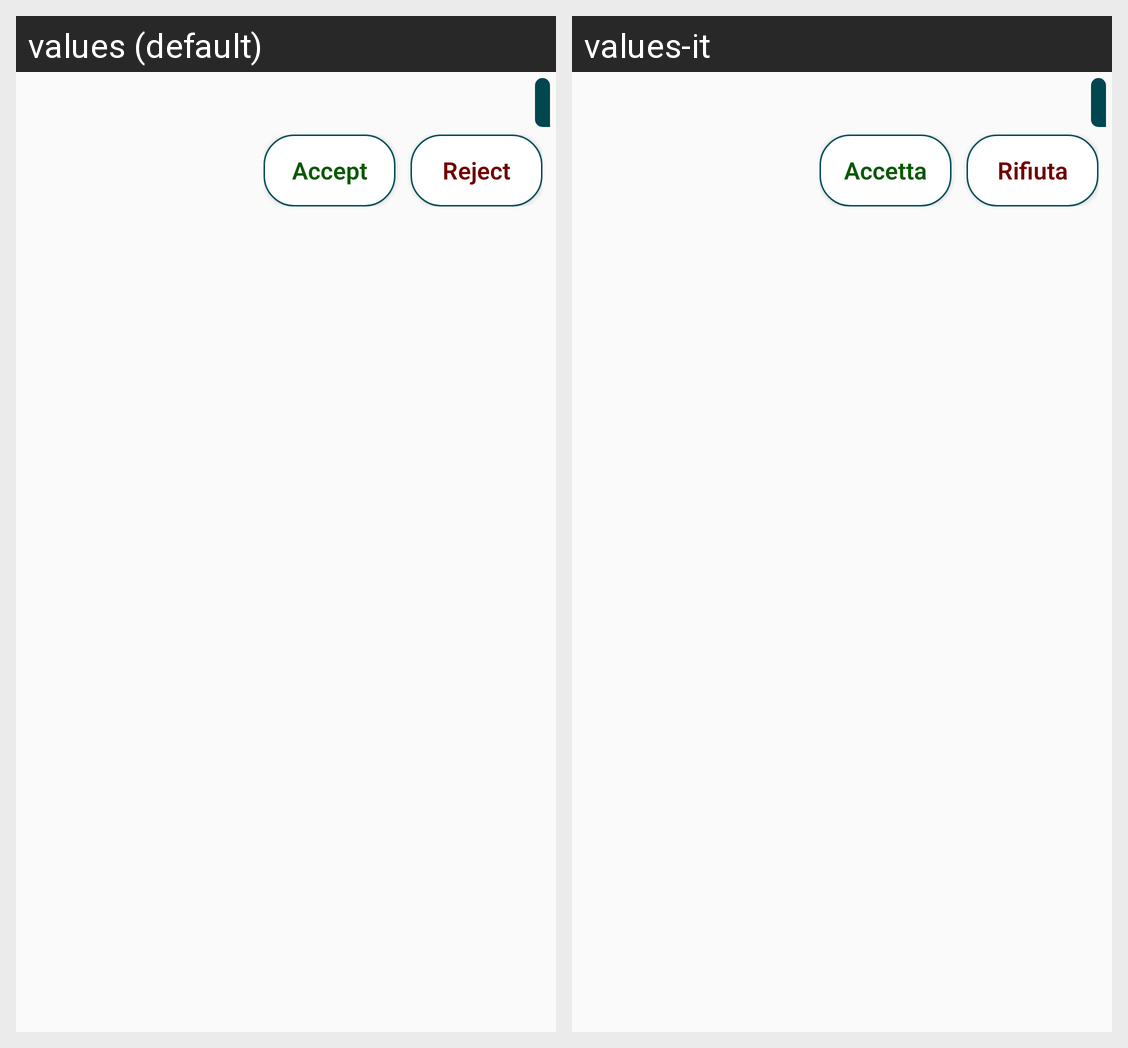

Strings drawn on this Android screen and how each of the app's shown locales translates them:
Android screen res/layout/chat_item_right.xml rendered under 2 locales, left to right: values (default), values-it. Device: Nexus 5 (rendered at 1080×1920; each locale shown at half size, 540×960, under a caption strip naming it); theme AppTheme.
Strings drawn on this screen, with the default value and each locale's value (text and hints the layout hard-codes, and strings that could not be matched under every locale, appear in the picture but are not listed):

accetta
  values: Accept
  values-it: Accetta

rifiuta
  values: Reject
  values-it: Rifiuta
